Run: headless pygame with SDL's dummy video driver; simulated clock (each Clock.tick advances the game by its frame time, no real sleeping); random seed 0; keys injected as events and as key.get_pressed() state; no mouse input.
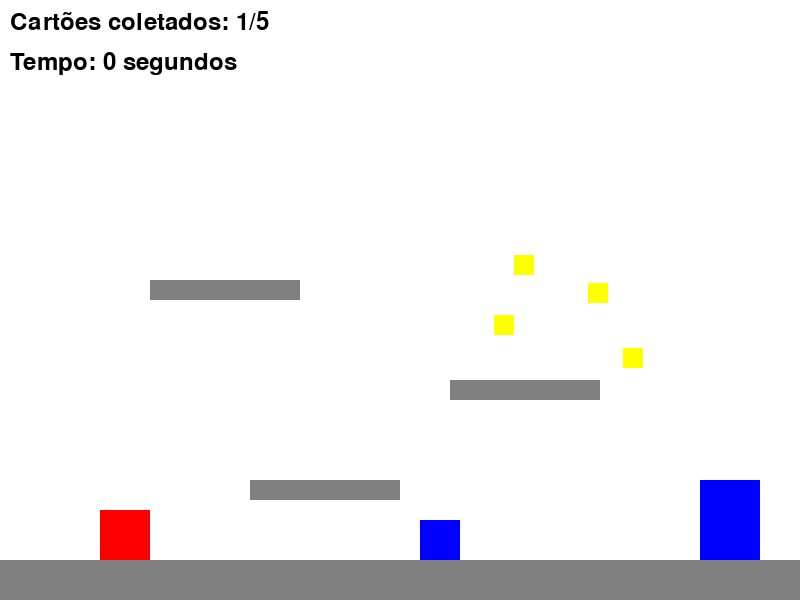
Frame 1 of 4 · flips 1–60 · no input
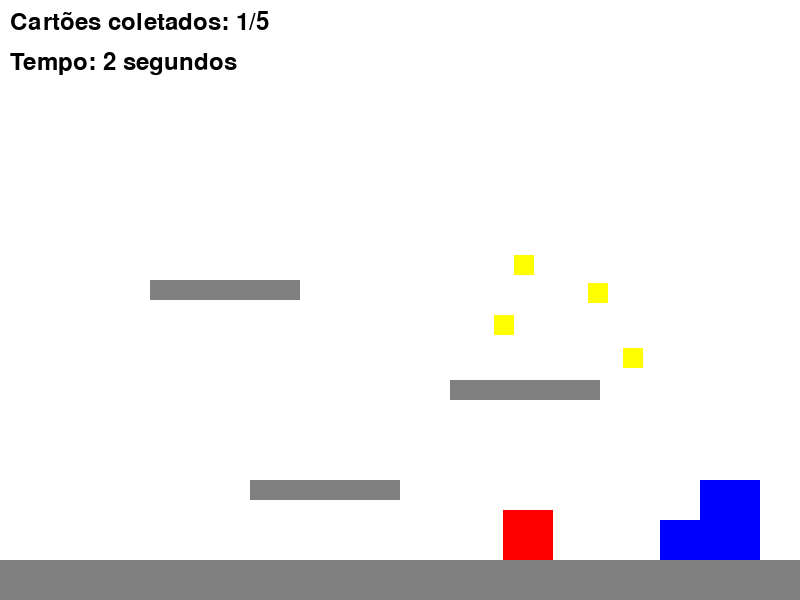
Frame 2 of 4 · flips 61–180 · tapped SPACE, RETURN · held RIGHT (→), D
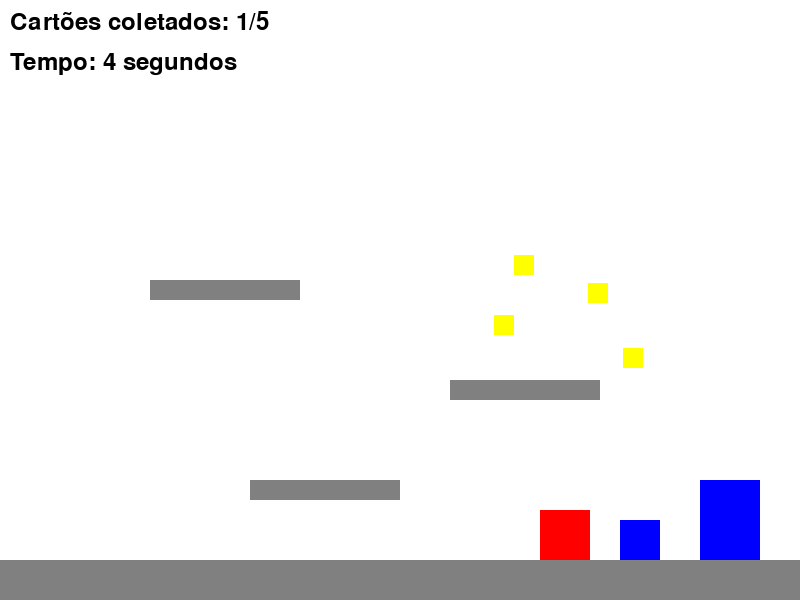
Frame 3 of 4 · flips 181–300 · held DOWN (↓), S
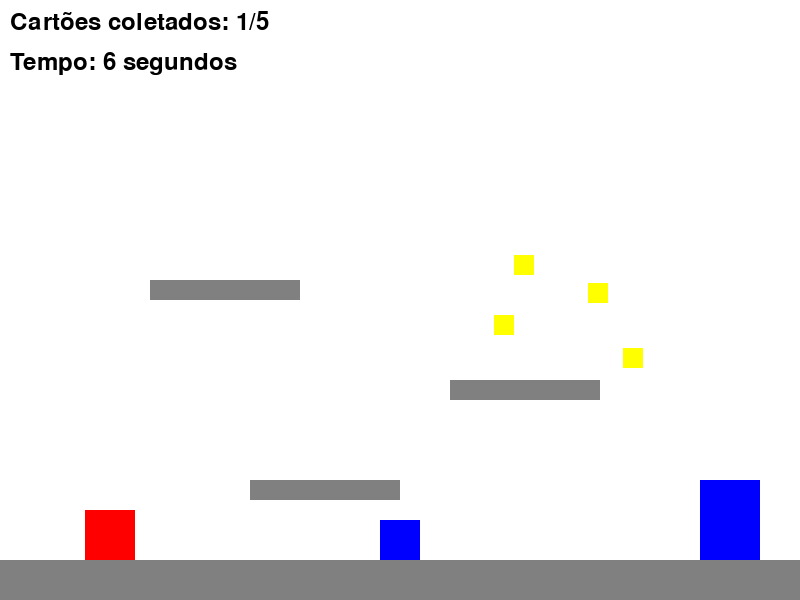
Frame 4 of 4 · flips 301–420 · held LEFT (←), A, UP (↑), W

The pygame program that drew these frames:

import pygame
import random

pygame.init()

# Configurações da janela
LARGURA = 800
ALTURA = 600
TITULO = "Jogo de Física Aprimorado"

tela = pygame.display.set_mode((LARGURA, ALTURA))
pygame.display.set_caption(TITULO)
clock = pygame.time.Clock()

# Cores
PRETO = (0, 0, 0)
BRANCO = (255, 255, 255)
VERMELHO = (255, 0, 0)
VERDE = (0, 255, 0)
AZUL = (0, 0, 255)
AMARELO = (255, 255, 0)
CINZA = (128, 128, 128)
#fonte para texto
fonte = pygame.font.SysFont(None, 36)
# Classe do Jogador
class Jogador(pygame.sprite.Sprite):
    def __init__(self):
        super().__init__()
        self.image = pygame.Surface((50, 50))
        self.image.fill(VERMELHO)
        self.rect = self.image.get_rect()
        self.rect.x = 100
        self.rect.y = 100
        
        # Física e Movimentação
        self.velocidade_x = 0
        self.velocidade_y = 0
        self.aceleracao_x = 0.5
        self.desaceleracao = 0.1
        self.velocidade_max = 6
        
        self.gravidade = 0.6
        self.forca_pulo = -12
        self.limite_queda = 15
        
        # Estados
        self.esta_no_chao = False
        self.pulos_restantes = 2

    def atualizar(self, chao, plataformas):
        # Gravidade
        self.velocidade_y += self.gravidade
        if self.velocidade_y > self.limite_queda:
            self.velocidade_y = self.limite_queda

        # Movimento Horizontal com desaceleração
        self.velocidade_x *= (1 - self.desaceleracao)
        self.rect.x += self.velocidade_x

        # Colisão Horizontal
        self.verificar_colisoes_x(plataformas)
        self.verificar_colisoes_x([chao])

        # Movimento Vertical
        self.rect.y += self.velocidade_y

        # Colisão Vertical
        self.esta_no_chao = False
        self.verificar_colisoes_y(plataformas)
        self.verificar_colisoes_y([chao])

        # Limites da tela (paredes)
        if self.rect.left < 0:
            self.rect.left = 0
        if self.rect.right > LARGURA:
            self.rect.right = LARGURA

    def pular(self):
        if self.esta_no_chao:
            self.velocidade_y = self.forca_pulo
            self.esta_no_chao = False
        elif self.pulos_restantes > 0: # Pulo duplo
            self.velocidade_y = self.forca_pulo * 0.8 # Pulo duplo um pouco menor
            self.pulos_restantes -= 1

    def verificar_colisoes_x(self, obstaculos):
        for obstaculo in obstaculos:
            if self.rect.colliderect(obstaculo.rect):
                if self.velocidade_x > 0:
                    self.rect.right = obstaculo.rect.left
                elif self.velocidade_x < 0:
                    self.rect.left = obstaculo.rect.right
                self.velocidade_x = 0

    def verificar_colisoes_y(self, obstaculos):
        for obstaculo in obstaculos:
            if self.rect.colliderect(obstaculo.rect):
                if self.velocidade_y > 0: # Caindo
                    self.rect.bottom = obstaculo.rect.top
                    self.velocidade_y = 0
                    self.esta_no_chao = True
                    self.pulos_restantes = 2 # Reseta pulo duplo
                elif self.velocidade_y < 0: # Pulando e batendo a cabeça
                    self.rect.top = obstaculo.rect.bottom
                    self.velocidade_y = 0
def reiniciar_jogo():
        global jogador
        global cartoes_coletados
        global porta_aberta
        global tempo_inicio

        jogador.rect.x = 100
        jogador.rect.y = 100

        jogador.velocidade_x = 0
        jogador.velocidade_y = 0

        cartoes_coletados = 0
        porta_aberta = False
        tempo_inicio = pygame.time.get_ticks()
#classe do inimigo
class Inimigo(pygame.sprite.Sprite):
    def __init__(self, x, y):
        super().__init__()
        self.image = pygame.Surface((40, 40))
        self.image.fill(AZUL)
        self.rect = self.image.get_rect()
        self.rect.x = x
        self.rect.y = y
        self.velocidade_x = 2

    def update(self):
        self.rect.x += self.velocidade_x
        if self.rect.left < 0 or self.rect.right > LARGURA:
            self.velocidade_x *= -1
        if self.rect.left <= 0:
            self.rect.left = 0
            self.velocidade_x *= -1
        if self.rect.right >= LARGURA:
            self.rect.right = LARGURA
            self.velocidade_x *= -1
# Classe para plataformas
class Plataforma(pygame.sprite.Sprite):
    def __init__(self, x, y, largura, altura):
        super().__init__()
        self.image = pygame.Surface((largura, altura))
        self.image.fill(CINZA)
        self.rect = self.image.get_rect()
        self.rect.x = x
        self.rect.y = y

# Classe para coletáveis (moedas/estrelas)
class CartaoAcesso(pygame.sprite.Sprite):
    def __init__(self, x, y):
        super().__init__()
        self.image = pygame.Surface((20, 20))
        self.image.fill(AMARELO)
        self.rect = self.image.get_rect()
        self.rect.x = x
        self.rect.y = y

# Configurações do jogo
jogador = Jogador()
grupo_jogador = pygame.sprite.GroupSingle(jogador)

chao = Plataforma(0, ALTURA - 40, LARGURA, 40)
grupo_chao = pygame.sprite.GroupSingle(chao)

# Grupo de plataformas
grupo_plataformas = pygame.sprite.Group()
grupo_plataformas.add(Plataforma(250, ALTURA - 120, 150, 20))
grupo_plataformas.add(Plataforma(450, ALTURA - 220, 150, 20))
grupo_plataformas.add(Plataforma(150, ALTURA - 320, 150, 20))
# Grupo de inimigos
grupo_inimigos = pygame.sprite.Group()
grupo_inimigos.add(Inimigo(300, 520))
#criar porta
class Porta(pygame.sprite.Sprite):
    def __init__(self, x, y):
        super().__init__()
        self.image = pygame.Surface((60, 80))
        self.image.fill(AZUL)
        self.rect = self.image.get_rect()
        self.rect.x = x
        self.rect.y = y
#porta no mapa
porta = Porta(700, ALTURA - 120)
grupo_porta = pygame.sprite.GroupSingle(porta)

# Grupo de coletáveis
grupo_coletaveis = pygame.sprite.Group()
for _ in range(5):
    item = CartaoAcesso(random.randint(100, LARGURA - 100), random.randint(100, ALTURA - 150))
    grupo_coletaveis.add(item)

#variaveis de controle
cartoes_coletados = 0
cartoes_necessarios = 5
porta_aberta = False

#função para coletar cartões
def coletar_cartao():
    global cartoes_coletados
    cartoes_coletados += 1
    print(f"Cartões coletados: {cartoes_coletados}")

#função para verificar se a porta pode ser aberta
def encostar_na_porta():
    global porta_aberta
    if cartoes_coletados >= cartoes_necessarios:
        porta_aberta = True
        print("Porta aberta! Você pode passar.")
        porta.image.fill(VERDE) # Muda a cor da porta para indicar que está aberta
    
    else:
        print(f"Você precisa coletar {cartoes_necessarios - cartoes_coletados} cartões para abrir a porta.")
tempo_inicio = pygame.time.get_ticks() # Tempo inicial do jogo
# Loop Principal
perdeu = False
venceu = False
rodando = True
while rodando:
    relogio = clock.tick(60)

    # Eventos
    for evento in pygame.event.get():
        if evento.type == pygame.QUIT:
            rodando = False
        if evento.type == pygame.KEYDOWN:
            if evento.key == pygame.K_SPACE or evento.key == pygame.K_UP:
                jogador.pular()
        if evento.type == pygame.KEYDOWN:
            if perdeu and evento.key == pygame.K_r:
                # Reiniciar o jogo
                reiniciar_jogo()
    # Movimento contínuo pelas setas
    teclas = pygame.key.get_pressed()
    if teclas[pygame.K_LEFT] or teclas[pygame.K_a]:
        jogador.velocidade_x -= jogador.aceleracao_x
        if jogador.velocidade_x < -jogador.velocidade_max:
            jogador.velocidade_x = -jogador.velocidade_max
    if teclas[pygame.K_RIGHT] or teclas[pygame.K_d]:
        jogador.velocidade_x += jogador.aceleracao_x
        if jogador.velocidade_x > jogador.velocidade_max:
            jogador.velocidade_x = jogador.velocidade_max

    # Atualizações
    jogador.atualizar(chao, grupo_plataformas)
    grupo_inimigos.update()
    # Coletar itens
    coletados = pygame.sprite.spritecollide(jogador, grupo_coletaveis, True)
    for item in coletados:
        coletar_cartao()
    if pygame.sprite.collide_rect(jogador, porta):
        encostar_na_porta()
        if porta_aberta:
            venceu = True
            print("Parabéns! Você venceu o jogo!")
    colisoes = pygame.sprite.spritecollide(jogador, grupo_inimigos, False)
    if colisoes and not perdeu:
        print("Você Perdeu!")
        perdeu = True
            
            

    # Renderização
    tela.fill(BRANCO)
    grupo_chao.draw(tela)
    grupo_plataformas.draw(tela)
    grupo_coletaveis.draw(tela)
    grupo_jogador.draw(tela)
    grupo_inimigos.draw(tela)
    grupo_porta.draw(tela)
    texto = fonte.render(
        f"Cartões coletados: {cartoes_coletados}/{cartoes_necessarios}", 
        True, PRETO
    )
    tela.blit(texto, (10, 10))
    if venceu:
        texto_vitoria = fonte.render("Parabéns! Você venceu!", True, AZUL)
        tela.blit(texto_vitoria, (280, 250))
    tempo = (pygame.time.get_ticks() - tempo_inicio) // 1000
    texto_tempo = fonte.render(f"Tempo: {tempo} segundos", True, PRETO)
    tela.blit(texto_tempo, (10, 50))
    if perdeu:
        texto_derrota = fonte.render("Você Perdeu!", True, VERMELHO)
        tela.blit(texto_derrota, (300, 300))
    pygame.display.flip()
pygame.quit()
